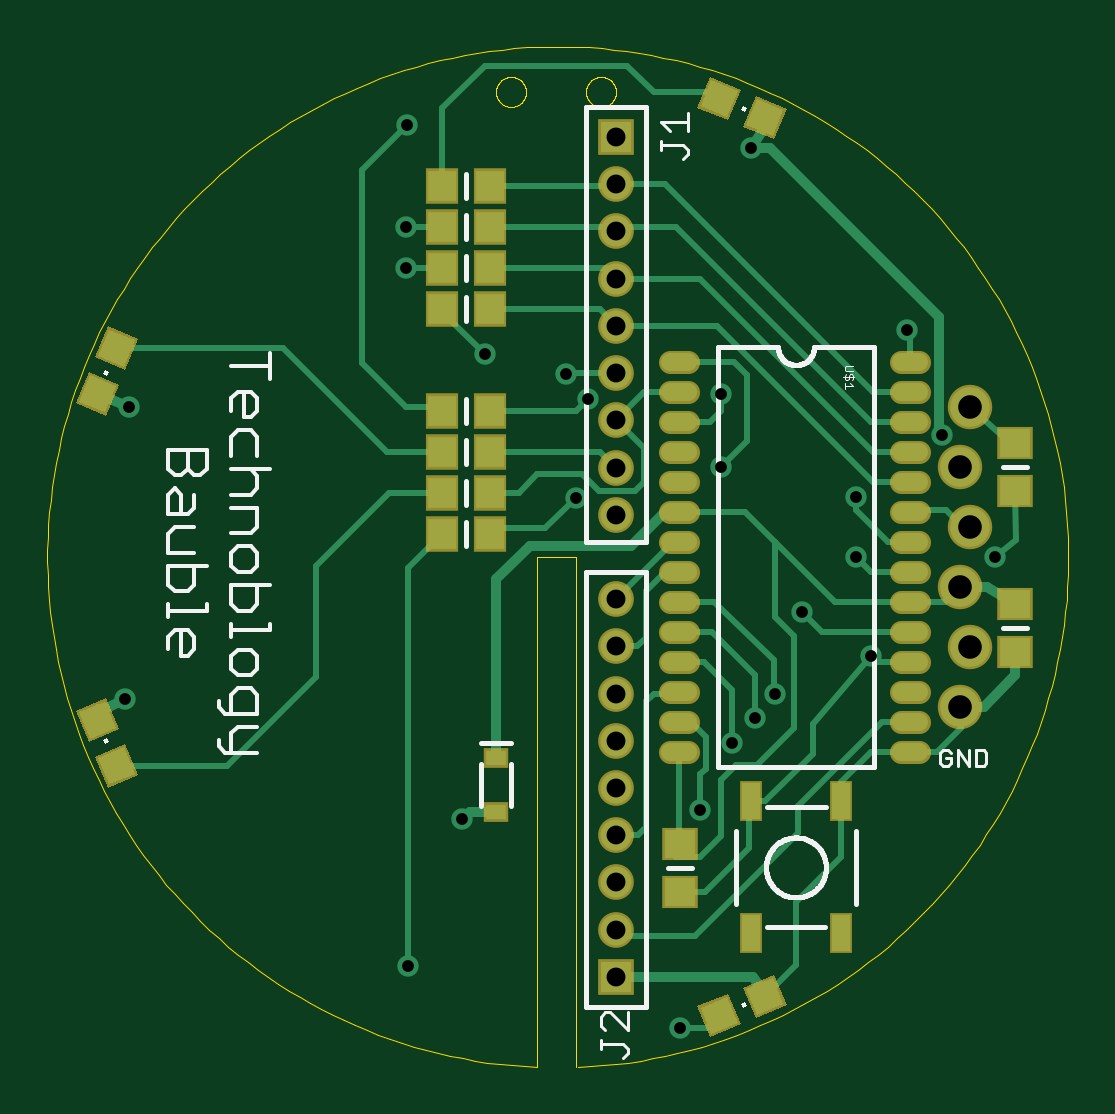
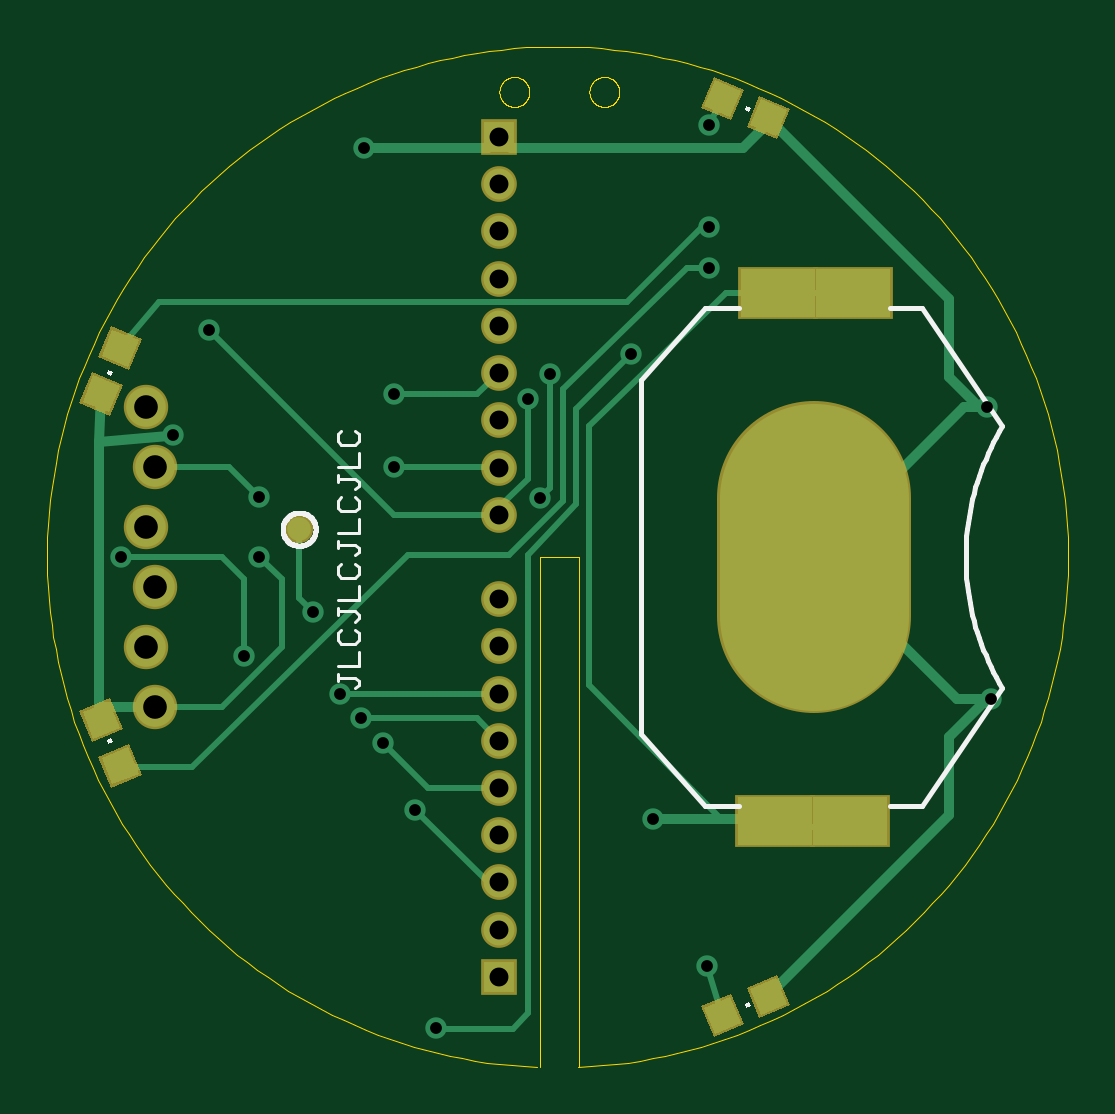
Circuit board: 10 layer files. Board 43.2 x 43.2 mm.
- paste: Bauble.bcream.ger (1171 bytes)
- outline: Bauble.boardoutline.ger (12214 bytes)
- bottom_copper: Bauble.bottomlayer.ger (5175 bytes)
- bottom_silk: Bauble.bottomsilkscreen.ger (6953 bytes)
- bottom_mask: Bauble.bottomsoldermask.ger (1851 bytes)
- drill: Bauble.drills.xln (653 bytes)
- paste: Bauble.tcream.ger (2957 bytes)
- top_copper: Bauble.toplayer.ger (9739 bytes)
- top_silk: Bauble.topsilkscreen.ger (12669 bytes)
- top_mask: Bauble.topsoldermask.ger (3538 bytes)

=== paste: Bauble.bcream.ger ===
G75*
%MOIN*%
%OFA0B0*%
%FSLAX25Y25*%
%IPPOS*%
%LPD*%
%AMOC8*
5,1,8,0,0,1.08239X$1,22.5*
%
%ADD10R,0.04724X0.04724*%
%ADD11R,0.15748X0.15748*%
%ADD12R,0.28000X0.14000*%
D10*
G36*
X0047861Y0012211D02*
X0049669Y0016575D01*
X0054033Y0014767D01*
X0052225Y0010403D01*
X0047861Y0012211D01*
G37*
G36*
X0055500Y0009048D02*
X0057308Y0013412D01*
X0061672Y0011604D01*
X0059864Y0007240D01*
X0055500Y0009048D01*
G37*
G36*
X0157707Y0055004D02*
X0162071Y0053196D01*
X0160263Y0048832D01*
X0155899Y0050640D01*
X0157707Y0055004D01*
G37*
G36*
X0160871Y0062643D02*
X0165235Y0060835D01*
X0163427Y0056471D01*
X0159063Y0058279D01*
X0160871Y0062643D01*
G37*
G36*
X0165235Y0112640D02*
X0160871Y0110832D01*
X0159063Y0115196D01*
X0163427Y0117004D01*
X0165235Y0112640D01*
G37*
G36*
X0162071Y0120279D02*
X0157707Y0118471D01*
X0155899Y0122835D01*
X0160263Y0124643D01*
X0162071Y0120279D01*
G37*
G36*
X0057308Y0160033D02*
X0055500Y0164397D01*
X0059864Y0166205D01*
X0061672Y0161841D01*
X0057308Y0160033D01*
G37*
G36*
X0049669Y0156870D02*
X0047861Y0161234D01*
X0052225Y0163042D01*
X0054033Y0158678D01*
X0049669Y0156870D01*
G37*
D11*
X0043267Y0086737D03*
D12*
X0043767Y0040738D03*
X0043267Y0132738D03*
M02*

=== outline: Bauble.boardoutline.ger (12214 bytes, source omitted) ===
=== bottom_copper: Bauble.bottomlayer.ger ===
G75*
%MOIN*%
%OFA0B0*%
%FSLAX25Y25*%
%IPPOS*%
%LPD*%
%AMOC8*
5,1,8,0,0,1.08239X$1,22.5*
%
%ADD10R,0.04724X0.04724*%
%ADD11C,0.03937*%
%ADD12R,0.12500X0.08000*%
%ADD13C,0.31496*%
%ADD14C,0.06600*%
%ADD15R,0.05150X0.05150*%
%ADD16C,0.05150*%
%ADD17C,0.03569*%
%ADD18C,0.01000*%
%ADD19C,0.01600*%
D10*
G36*
X0047861Y0012211D02*
X0049669Y0016575D01*
X0054033Y0014767D01*
X0052225Y0010403D01*
X0047861Y0012211D01*
G37*
G36*
X0055500Y0009048D02*
X0057308Y0013412D01*
X0061672Y0011604D01*
X0059864Y0007240D01*
X0055500Y0009048D01*
G37*
G36*
X0157707Y0055004D02*
X0162071Y0053196D01*
X0160263Y0048832D01*
X0155899Y0050640D01*
X0157707Y0055004D01*
G37*
G36*
X0160871Y0062643D02*
X0165235Y0060835D01*
X0163427Y0056471D01*
X0159063Y0058279D01*
X0160871Y0062643D01*
G37*
G36*
X0165235Y0112640D02*
X0160871Y0110832D01*
X0159063Y0115196D01*
X0163427Y0117004D01*
X0165235Y0112640D01*
G37*
G36*
X0162071Y0120279D02*
X0157707Y0118471D01*
X0155899Y0122835D01*
X0160263Y0124643D01*
X0162071Y0120279D01*
G37*
G36*
X0057308Y0160033D02*
X0055500Y0164397D01*
X0059864Y0166205D01*
X0061672Y0161841D01*
X0057308Y0160033D01*
G37*
G36*
X0049669Y0156870D02*
X0047861Y0161234D01*
X0052225Y0163042D01*
X0054033Y0158678D01*
X0049669Y0156870D01*
G37*
D11*
X0129142Y0091362D03*
D12*
X0049267Y0130737D03*
X0036767Y0130737D03*
X0037267Y0042738D03*
X0049767Y0042738D03*
D13*
X0043267Y0076895D02*
X0043267Y0096579D01*
D14*
X0153092Y0101737D03*
X0154692Y0091737D03*
X0153092Y0081738D03*
X0154692Y0071738D03*
X0153092Y0061737D03*
X0154692Y0111737D03*
D15*
X0095767Y0156738D03*
X0095767Y0016738D03*
D16*
X0095767Y0024612D03*
X0095767Y0032486D03*
X0095767Y0040360D03*
X0095767Y0048234D03*
X0095767Y0056108D03*
X0095767Y0063982D03*
X0095767Y0071856D03*
X0095767Y0079738D03*
X0095767Y0093737D03*
X0095767Y0101619D03*
X0095767Y0109493D03*
X0095767Y0117367D03*
X0095767Y0125241D03*
X0095767Y0133115D03*
X0095767Y0140989D03*
X0095767Y0148863D03*
D17*
X0118267Y0154863D03*
X0144204Y0124550D03*
X0150142Y0107050D03*
X0135767Y0096737D03*
X0135767Y0086737D03*
X0126808Y0077613D03*
X0138267Y0070175D03*
X0122329Y0063925D03*
X0118892Y0059862D03*
X0115142Y0055800D03*
X0109829Y0044550D03*
X0106392Y0008300D03*
X0070142Y0042988D03*
X0061150Y0018604D03*
X0013892Y0062987D03*
X0014517Y0111737D03*
X0060767Y0134863D03*
X0060767Y0141738D03*
X0060872Y0158702D03*
X0073892Y0120487D03*
X0087392Y0117175D03*
X0091079Y0113112D03*
X0089017Y0096550D03*
X0113267Y0101737D03*
X0113267Y0113925D03*
X0158892Y0086737D03*
D18*
X0038267Y0041738D02*
X0037267Y0042738D01*
X0038267Y0041738D02*
X0045767Y0041738D01*
X0046767Y0042738D01*
X0047017Y0042988D01*
X0050017Y0042988D01*
X0049767Y0042738D01*
X0046767Y0042738D01*
X0058892Y0042988D02*
X0080767Y0065362D01*
X0080767Y0108487D01*
X0058017Y0130737D01*
X0049267Y0130737D01*
X0036767Y0130737D01*
X0015767Y0111737D02*
X0014517Y0111737D01*
X0060767Y0134863D02*
X0064579Y0134863D01*
X0085142Y0114800D01*
X0085142Y0095987D01*
X0094204Y0087050D01*
X0111079Y0087050D01*
X0147017Y0051737D01*
X0158985Y0051737D01*
X0158985Y0051918D01*
X0162149Y0059557D02*
X0162572Y0061744D01*
X0153092Y0061737D02*
X0142017Y0061737D01*
X0132017Y0071738D01*
X0132017Y0082988D01*
X0135767Y0086737D01*
X0138267Y0082988D02*
X0138267Y0070175D01*
X0129142Y0079946D02*
X0126808Y0077613D01*
X0129142Y0079946D02*
X0129142Y0091362D01*
X0135767Y0096737D02*
X0140767Y0101737D01*
X0153092Y0101737D01*
X0158892Y0086737D02*
X0142017Y0086737D01*
X0138267Y0082988D01*
X0122329Y0063925D02*
X0095823Y0063925D01*
X0095767Y0063982D01*
X0099521Y0059862D02*
X0095767Y0056108D01*
X0095771Y0056112D01*
X0099521Y0059862D02*
X0118892Y0059862D01*
X0115142Y0055800D02*
X0107708Y0048300D01*
X0095767Y0048234D01*
X0109829Y0044550D02*
X0097831Y0032675D01*
X0095767Y0032486D01*
X0091079Y0010800D02*
X0093579Y0007987D01*
X0106079Y0007987D01*
X0106392Y0008300D01*
X0091079Y0010800D02*
X0091079Y0087050D01*
X0082954Y0095487D01*
X0082954Y0111425D01*
X0073892Y0120487D01*
X0074517Y0129237D02*
X0152554Y0129237D01*
X0158985Y0121557D01*
X0144204Y0124550D02*
X0113392Y0093737D01*
X0095767Y0093737D01*
X0095767Y0095112D01*
X0091079Y0099800D01*
X0091079Y0113112D01*
X0087392Y0117175D02*
X0087392Y0098300D01*
X0089017Y0096550D01*
X0095767Y0101619D02*
X0095885Y0101737D01*
X0113267Y0101737D01*
X0113267Y0113925D02*
X0099512Y0113925D01*
X0095767Y0117367D01*
X0074517Y0129237D02*
X0062017Y0141738D01*
X0060767Y0141738D01*
X0060872Y0158702D02*
X0058586Y0163119D01*
X0050947Y0159956D02*
X0051086Y0158918D01*
X0014517Y0062987D02*
X0013892Y0062987D01*
X0061150Y0018604D02*
X0058586Y0010326D01*
D19*
X0050947Y0013489D02*
X0020767Y0043670D01*
X0020767Y0056737D01*
X0014517Y0062987D01*
X0013892Y0062987D02*
X0019517Y0062987D01*
X0043267Y0086737D01*
X0018267Y0111737D01*
X0014517Y0111737D01*
X0015767Y0111737D02*
X0020767Y0116737D01*
X0020767Y0129775D01*
X0050947Y0159956D01*
X0051086Y0158918D02*
X0055142Y0154863D01*
X0093892Y0154863D01*
X0095767Y0156738D01*
X0097642Y0154863D01*
X0118267Y0154863D01*
X0162149Y0113918D02*
X0162461Y0105932D01*
X0150947Y0106869D01*
X0150142Y0107050D01*
X0162461Y0105932D02*
X0162461Y0059869D01*
X0162149Y0059557D01*
X0162572Y0061744D02*
X0158397Y0061744D01*
X0153092Y0061737D01*
X0070142Y0042988D02*
X0058892Y0042988D01*
X0050017Y0042988D01*
M02*

=== bottom_silk: Bauble.bottomsilkscreen.ger (6953 bytes, source omitted) ===
=== bottom_mask: Bauble.bottomsoldermask.ger ===
G75*
%MOIN*%
%OFA0B0*%
%FSLAX25Y25*%
%IPPOS*%
%LPD*%
%AMOC8*
5,1,8,0,0,1.08239X$1,22.5*
%
%ADD10R,0.05524X0.05524*%
%ADD11C,0.04737*%
%ADD12R,0.13300X0.08800*%
%ADD13C,0.32296*%
%ADD14C,0.07400*%
%ADD15R,0.05950X0.05950*%
%ADD16C,0.05950*%
D10*
G36*
X0047339Y0011995D02*
X0049453Y0017097D01*
X0054555Y0014983D01*
X0052441Y0009881D01*
X0047339Y0011995D01*
G37*
G36*
X0054978Y0008832D02*
X0057092Y0013934D01*
X0062194Y0011820D01*
X0060080Y0006718D01*
X0054978Y0008832D01*
G37*
G36*
X0157491Y0055526D02*
X0162593Y0053412D01*
X0160479Y0048310D01*
X0155377Y0050424D01*
X0157491Y0055526D01*
G37*
G36*
X0160655Y0063165D02*
X0165757Y0061051D01*
X0163643Y0055949D01*
X0158541Y0058063D01*
X0160655Y0063165D01*
G37*
G36*
X0165757Y0112424D02*
X0160655Y0110310D01*
X0158541Y0115412D01*
X0163643Y0117526D01*
X0165757Y0112424D01*
G37*
G36*
X0162593Y0120063D02*
X0157491Y0117949D01*
X0155377Y0123051D01*
X0160479Y0125165D01*
X0162593Y0120063D01*
G37*
G36*
X0057092Y0159511D02*
X0054978Y0164613D01*
X0060080Y0166727D01*
X0062194Y0161625D01*
X0057092Y0159511D01*
G37*
G36*
X0049453Y0156348D02*
X0047339Y0161450D01*
X0052441Y0163564D01*
X0054555Y0158462D01*
X0049453Y0156348D01*
G37*
D11*
X0129142Y0091362D03*
D12*
X0037267Y0042738D03*
X0049767Y0042738D03*
X0049267Y0130737D03*
X0036767Y0130737D03*
D13*
X0043267Y0096579D02*
X0043267Y0076895D01*
D14*
X0153092Y0081738D03*
X0154692Y0091737D03*
X0153092Y0101737D03*
X0154692Y0111737D03*
X0154692Y0071738D03*
X0153092Y0061737D03*
D15*
X0095767Y0016738D03*
X0095767Y0156738D03*
D16*
X0095767Y0148863D03*
X0095767Y0140989D03*
X0095767Y0133115D03*
X0095767Y0125241D03*
X0095767Y0117367D03*
X0095767Y0109493D03*
X0095767Y0101619D03*
X0095767Y0093737D03*
X0095767Y0079738D03*
X0095767Y0071856D03*
X0095767Y0063982D03*
X0095767Y0056108D03*
X0095767Y0048234D03*
X0095767Y0040360D03*
X0095767Y0032486D03*
X0095767Y0024612D03*
M02*

=== drill: Bauble.drills.xln ===
%
M48
M72
T01C0.0197
T02C0.0315
T03C0.0394
%
T01
X6115Y1860
X7014Y4299
X10639Y830
X10983Y4455
X11514Y5580
X11889Y5986
X12233Y6393
X12681Y7761
X13577Y8674
X13577Y9674
X15014Y10705
X14420Y12455
X11827Y15486
X8739Y11718
X9108Y11311
X8902Y9655
X11327Y10174
X11327Y11393
X7389Y12049
X6077Y13486
X6077Y14174
X6087Y15870
X1452Y11174
X1389Y6299
X13827Y7018
X15889Y8674
T02
X9577Y9374
X9577Y10162
X9577Y10949
X9577Y11737
X9577Y12524
X9577Y13312
X9577Y14099
X9577Y14886
X9577Y15674
X9577Y7974
X9577Y7186
X9577Y6398
X9577Y5611
X9577Y4823
X9577Y4036
X9577Y3249
X9577Y2461
X9577Y1674
T03
X15309Y6174
X15469Y7174
X15309Y8174
X15469Y9174
X15309Y10174
X15469Y11174
M30

=== paste: Bauble.tcream.ger ===
G75*
%MOIN*%
%OFA0B0*%
%FSLAX25Y25*%
%IPPOS*%
%LPD*%
%AMOC8*
5,1,8,0,0,1.08239X$1,22.5*
%
%ADD10R,0.05118X0.04724*%
%ADD11R,0.03000X0.06000*%
%ADD12R,0.04724X0.05118*%
%ADD13R,0.04724X0.04724*%
%ADD14R,0.03268X0.02480*%
%ADD15C,0.03000*%
D10*
X0106392Y0030862D03*
X0106392Y0038863D03*
X0162329Y0070863D03*
X0162329Y0078863D03*
X0162329Y0097737D03*
X0162329Y0105737D03*
D11*
X0133267Y0045987D03*
X0118267Y0045987D03*
X0118267Y0023987D03*
X0133267Y0023987D03*
D12*
X0074767Y0090487D03*
X0074767Y0097362D03*
X0074767Y0104237D03*
X0074767Y0111112D03*
X0066767Y0111112D03*
X0066767Y0104237D03*
X0066767Y0097362D03*
X0066767Y0090487D03*
X0066767Y0127987D03*
X0066767Y0134863D03*
X0066767Y0141738D03*
X0066767Y0148613D03*
X0074767Y0148613D03*
X0074767Y0141738D03*
X0074767Y0134863D03*
X0074767Y0127987D03*
D13*
G36*
X0015605Y0050640D02*
X0011241Y0048832D01*
X0009433Y0053196D01*
X0013797Y0055004D01*
X0015605Y0050640D01*
G37*
G36*
X0012441Y0058279D02*
X0008077Y0056471D01*
X0006269Y0060835D01*
X0010633Y0062643D01*
X0012441Y0058279D01*
G37*
G36*
X0008077Y0117004D02*
X0012441Y0115196D01*
X0010633Y0110832D01*
X0006269Y0112640D01*
X0008077Y0117004D01*
G37*
G36*
X0011241Y0124643D02*
X0015605Y0122835D01*
X0013797Y0118471D01*
X0009433Y0120279D01*
X0011241Y0124643D01*
G37*
G36*
X0109861Y0161841D02*
X0111669Y0166205D01*
X0116033Y0164397D01*
X0114225Y0160033D01*
X0109861Y0161841D01*
G37*
G36*
X0117500Y0158678D02*
X0119308Y0163042D01*
X0123672Y0161234D01*
X0121864Y0156870D01*
X0117500Y0158678D01*
G37*
G36*
X0119308Y0010403D02*
X0117500Y0014767D01*
X0121864Y0016575D01*
X0123672Y0012211D01*
X0119308Y0010403D01*
G37*
G36*
X0111669Y0007240D02*
X0109861Y0011604D01*
X0114225Y0013412D01*
X0116033Y0009048D01*
X0111669Y0007240D01*
G37*
D14*
X0075767Y0044210D03*
X0075767Y0053265D03*
D15*
X0104767Y0054237D02*
X0107767Y0054237D01*
X0107767Y0059237D02*
X0104767Y0059237D01*
X0104767Y0064237D02*
X0107767Y0064237D01*
X0107767Y0069238D02*
X0104767Y0069238D01*
X0104767Y0074238D02*
X0107767Y0074238D01*
X0107767Y0079238D02*
X0104767Y0079238D01*
X0104767Y0084238D02*
X0107767Y0084238D01*
X0107767Y0089237D02*
X0104767Y0089237D01*
X0104767Y0094237D02*
X0107767Y0094237D01*
X0107767Y0099237D02*
X0104767Y0099237D01*
X0104767Y0104237D02*
X0107767Y0104237D01*
X0107767Y0109237D02*
X0104767Y0109237D01*
X0104767Y0114237D02*
X0107767Y0114237D01*
X0107767Y0119237D02*
X0104767Y0119237D01*
X0143267Y0119237D02*
X0146267Y0119237D01*
X0146267Y0114237D02*
X0143267Y0114237D01*
X0143267Y0109237D02*
X0146267Y0109237D01*
X0146267Y0104237D02*
X0143267Y0104237D01*
X0143267Y0099237D02*
X0146267Y0099237D01*
X0146267Y0094237D02*
X0143267Y0094237D01*
X0143267Y0089237D02*
X0146267Y0089237D01*
X0146267Y0084238D02*
X0143267Y0084238D01*
X0143267Y0079238D02*
X0146267Y0079238D01*
X0146267Y0074238D02*
X0143267Y0074238D01*
X0143267Y0069238D02*
X0146267Y0069238D01*
X0146267Y0064237D02*
X0143267Y0064237D01*
X0143267Y0059237D02*
X0146267Y0059237D01*
X0146267Y0054237D02*
X0143267Y0054237D01*
M02*

=== top_copper: Bauble.toplayer.ger (9739 bytes, source omitted) ===
=== top_silk: Bauble.topsilkscreen.ger (12669 bytes, source omitted) ===
=== top_mask: Bauble.topsoldermask.ger ===
G75*
%MOIN*%
%OFA0B0*%
%FSLAX25Y25*%
%IPPOS*%
%LPD*%
%AMOC8*
5,1,8,0,0,1.08239X$1,22.5*
%
%ADD10R,0.05918X0.05524*%
%ADD11R,0.03800X0.06800*%
%ADD12R,0.05524X0.05918*%
%ADD13R,0.05524X0.05524*%
%ADD14R,0.04068X0.03280*%
%ADD15C,0.07400*%
%ADD16R,0.05950X0.05950*%
%ADD17C,0.05950*%
%ADD18C,0.03800*%
D10*
X0106392Y0030862D03*
X0106392Y0038863D03*
X0162329Y0070863D03*
X0162329Y0078863D03*
X0162329Y0097737D03*
X0162329Y0105737D03*
D11*
X0133267Y0045987D03*
X0118267Y0045987D03*
X0118267Y0023987D03*
X0133267Y0023987D03*
D12*
X0074767Y0090487D03*
X0074767Y0097362D03*
X0074767Y0104237D03*
X0074767Y0111112D03*
X0066767Y0111112D03*
X0066767Y0104237D03*
X0066767Y0097362D03*
X0066767Y0090487D03*
X0066767Y0127987D03*
X0066767Y0134863D03*
X0066767Y0141738D03*
X0066767Y0148613D03*
X0074767Y0148613D03*
X0074767Y0141738D03*
X0074767Y0134863D03*
X0074767Y0127987D03*
D13*
G36*
X0016127Y0050424D02*
X0011025Y0048310D01*
X0008911Y0053412D01*
X0014013Y0055526D01*
X0016127Y0050424D01*
G37*
G36*
X0012963Y0058063D02*
X0007861Y0055949D01*
X0005747Y0061051D01*
X0010849Y0063165D01*
X0012963Y0058063D01*
G37*
G36*
X0007861Y0117526D02*
X0012963Y0115412D01*
X0010849Y0110310D01*
X0005747Y0112424D01*
X0007861Y0117526D01*
G37*
G36*
X0011025Y0125165D02*
X0016127Y0123051D01*
X0014013Y0117949D01*
X0008911Y0120063D01*
X0011025Y0125165D01*
G37*
G36*
X0109339Y0161625D02*
X0111453Y0166727D01*
X0116555Y0164613D01*
X0114441Y0159511D01*
X0109339Y0161625D01*
G37*
G36*
X0116978Y0158462D02*
X0119092Y0163564D01*
X0124194Y0161450D01*
X0122080Y0156348D01*
X0116978Y0158462D01*
G37*
G36*
X0119092Y0009881D02*
X0116978Y0014983D01*
X0122080Y0017097D01*
X0124194Y0011995D01*
X0119092Y0009881D01*
G37*
G36*
X0111453Y0006718D02*
X0109339Y0011820D01*
X0114441Y0013934D01*
X0116555Y0008832D01*
X0111453Y0006718D01*
G37*
D14*
X0075767Y0044210D03*
X0075767Y0053265D03*
D15*
X0153092Y0061737D03*
X0154692Y0071738D03*
X0153092Y0081738D03*
X0154692Y0091737D03*
X0153092Y0101737D03*
X0154692Y0111737D03*
D16*
X0095767Y0156738D03*
X0095767Y0016738D03*
D17*
X0095767Y0024612D03*
X0095767Y0032486D03*
X0095767Y0040360D03*
X0095767Y0048234D03*
X0095767Y0056108D03*
X0095767Y0063982D03*
X0095767Y0071856D03*
X0095767Y0079738D03*
X0095767Y0093737D03*
X0095767Y0101619D03*
X0095767Y0109493D03*
X0095767Y0117367D03*
X0095767Y0125241D03*
X0095767Y0133115D03*
X0095767Y0140989D03*
X0095767Y0148863D03*
D18*
X0104767Y0119237D02*
X0107767Y0119237D01*
X0107767Y0114237D02*
X0104767Y0114237D01*
X0104767Y0109237D02*
X0107767Y0109237D01*
X0107767Y0104237D02*
X0104767Y0104237D01*
X0104767Y0099237D02*
X0107767Y0099237D01*
X0107767Y0094237D02*
X0104767Y0094237D01*
X0104767Y0089237D02*
X0107767Y0089237D01*
X0107767Y0084238D02*
X0104767Y0084238D01*
X0104767Y0079238D02*
X0107767Y0079238D01*
X0107767Y0074238D02*
X0104767Y0074238D01*
X0104767Y0069238D02*
X0107767Y0069238D01*
X0107767Y0064237D02*
X0104767Y0064237D01*
X0104767Y0059237D02*
X0107767Y0059237D01*
X0107767Y0054237D02*
X0104767Y0054237D01*
X0143267Y0054237D02*
X0146267Y0054237D01*
X0146267Y0059237D02*
X0143267Y0059237D01*
X0143267Y0064237D02*
X0146267Y0064237D01*
X0146267Y0069238D02*
X0143267Y0069238D01*
X0143267Y0074238D02*
X0146267Y0074238D01*
X0146267Y0079238D02*
X0143267Y0079238D01*
X0143267Y0084238D02*
X0146267Y0084238D01*
X0146267Y0089237D02*
X0143267Y0089237D01*
X0143267Y0094237D02*
X0146267Y0094237D01*
X0146267Y0099237D02*
X0143267Y0099237D01*
X0143267Y0104237D02*
X0146267Y0104237D01*
X0146267Y0109237D02*
X0143267Y0109237D01*
X0143267Y0114237D02*
X0146267Y0114237D01*
X0146267Y0119237D02*
X0143267Y0119237D01*
M02*

